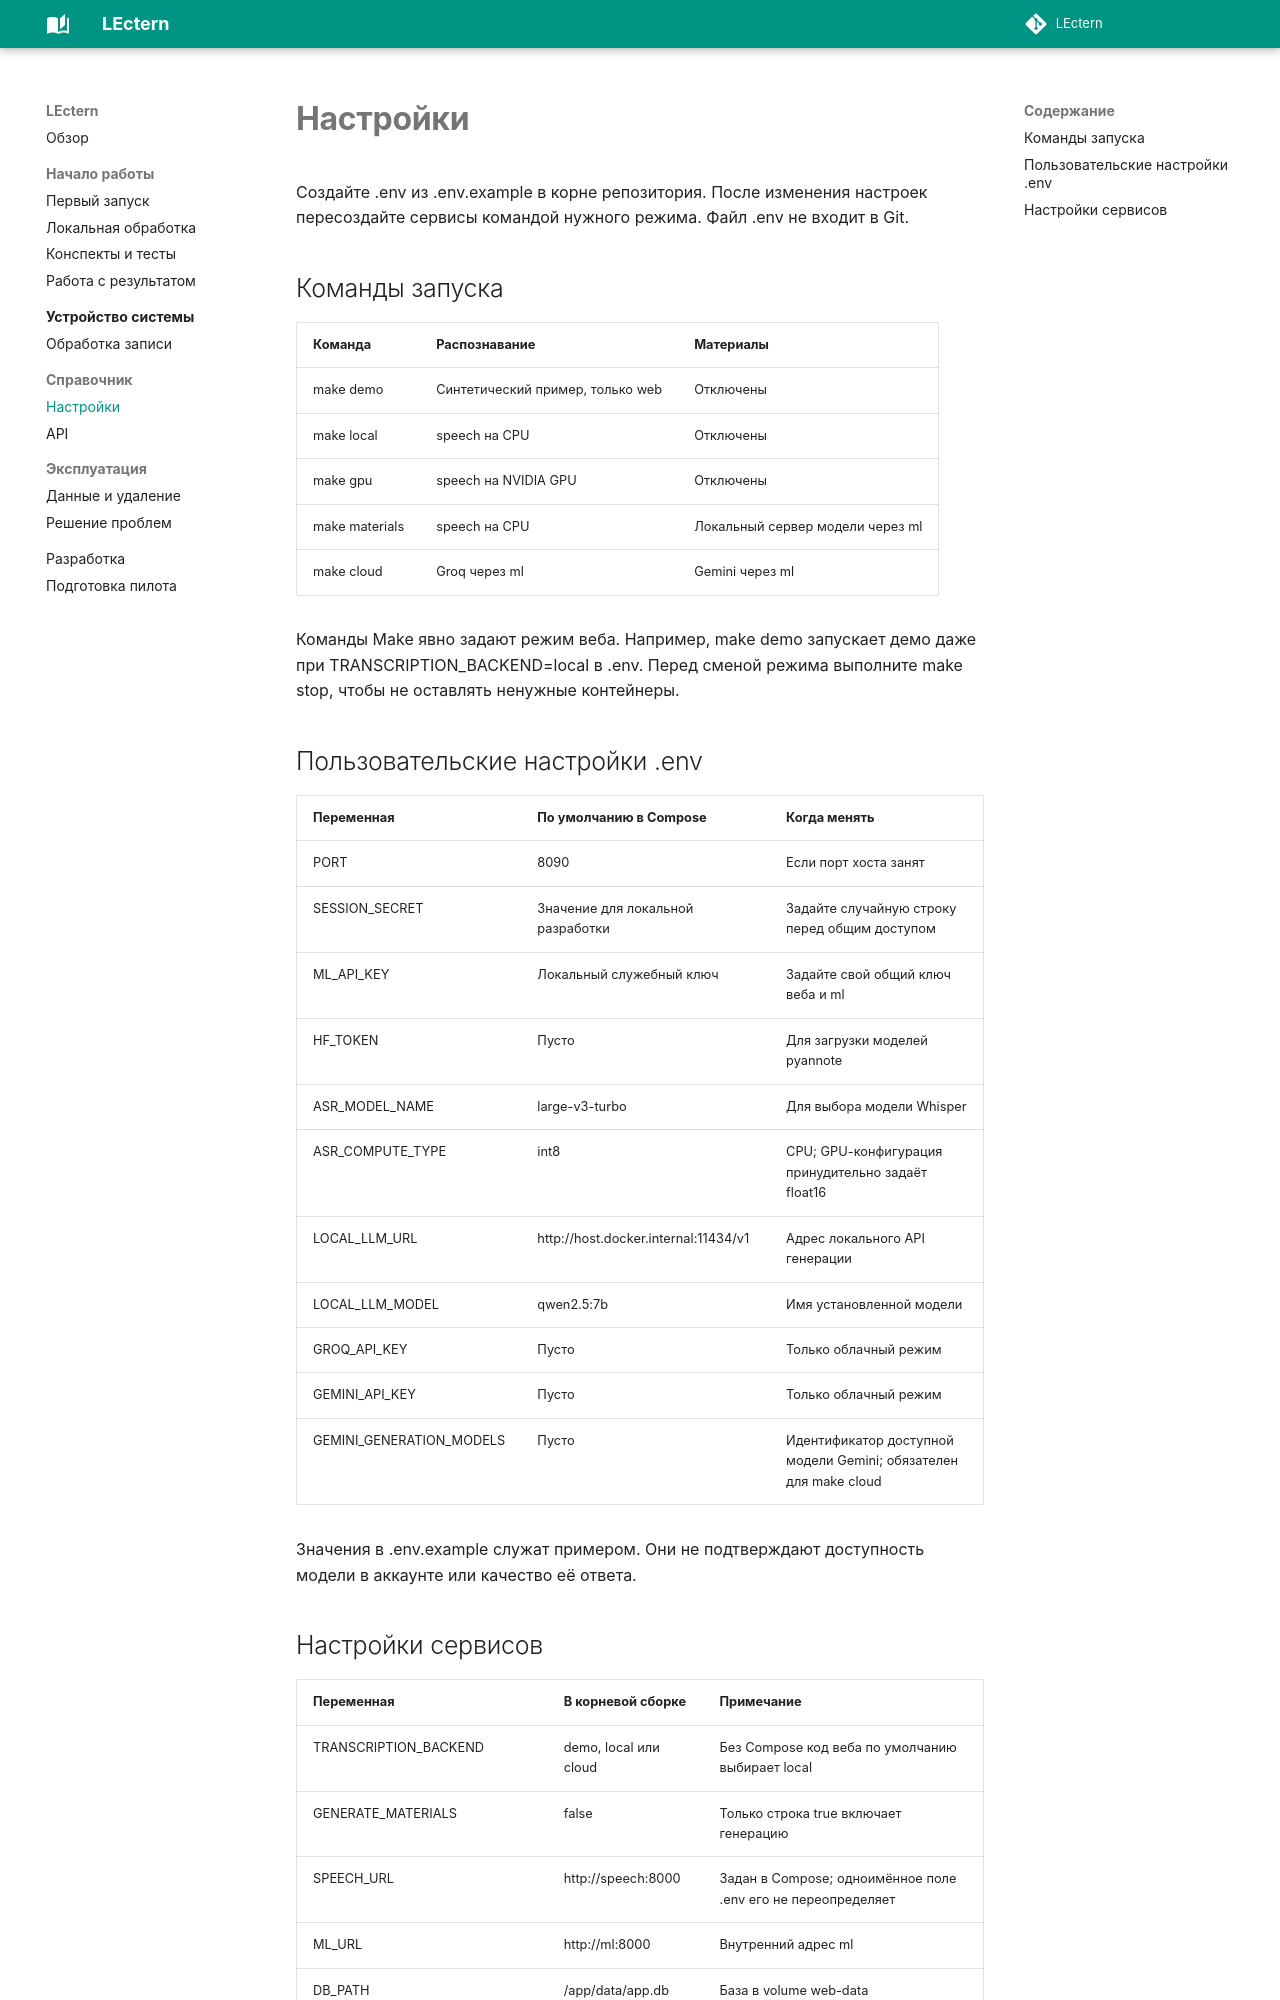

repository: tarasovxx/Lectern · page: reference/configuration/index.html · generator: mkdocs

# Настройки

Создайте .env из .env.example в корне репозитория. После изменения настроек пересоздайте сервисы командой нужного режима. Файл .env не входит в Git.

## Команды запуска

| Команда | Распознавание | Материалы |
|---|---|---|
| make demo | Синтетический пример, только web | Отключены |
| make local | speech на CPU | Отключены |
| make gpu | speech на NVIDIA GPU | Отключены |
| make materials | speech на CPU | Локальный сервер модели через ml |
| make cloud | Groq через ml | Gemini через ml |

Команды Make явно задают режим веба. Например, make demo запускает демо даже при TRANSCRIPTION_BACKEND=local в .env. Перед сменой режима выполните make stop, чтобы не оставлять ненужные контейнеры.

## Пользовательские настройки .env

| Переменная | По умолчанию в Compose | Когда менять |
|---|---|---|
| PORT | 8090 | Если порт хоста занят |
| SESSION_SECRET | Значение для локальной разработки | Задайте случайную строку перед общим доступом |
| ML_API_KEY | Локальный служебный ключ | Задайте свой общий ключ веба и ml |
| HF_TOKEN | Пусто | Для загрузки моделей pyannote |
| ASR_MODEL_NAME | large-v3-turbo | Для выбора модели Whisper |
| ASR_COMPUTE_TYPE | int8 | CPU; GPU-конфигурация принудительно задаёт float16 |
| LOCAL_LLM_URL | http://host.docker.internal:11434/v1 | Адрес локального API генерации |
| LOCAL_LLM_MODEL | qwen2.5:7b | Имя установленной модели |
| GROQ_API_KEY | Пусто | Только облачный режим |
| GEMINI_API_KEY | Пусто | Только облачный режим |
| GEMINI_GENERATION_MODELS | Пусто | Идентификатор доступной модели Gemini; обязателен для make cloud |

Значения в .env.example служат примером. Они не подтверждают доступность модели в аккаунте или качество её ответа.
